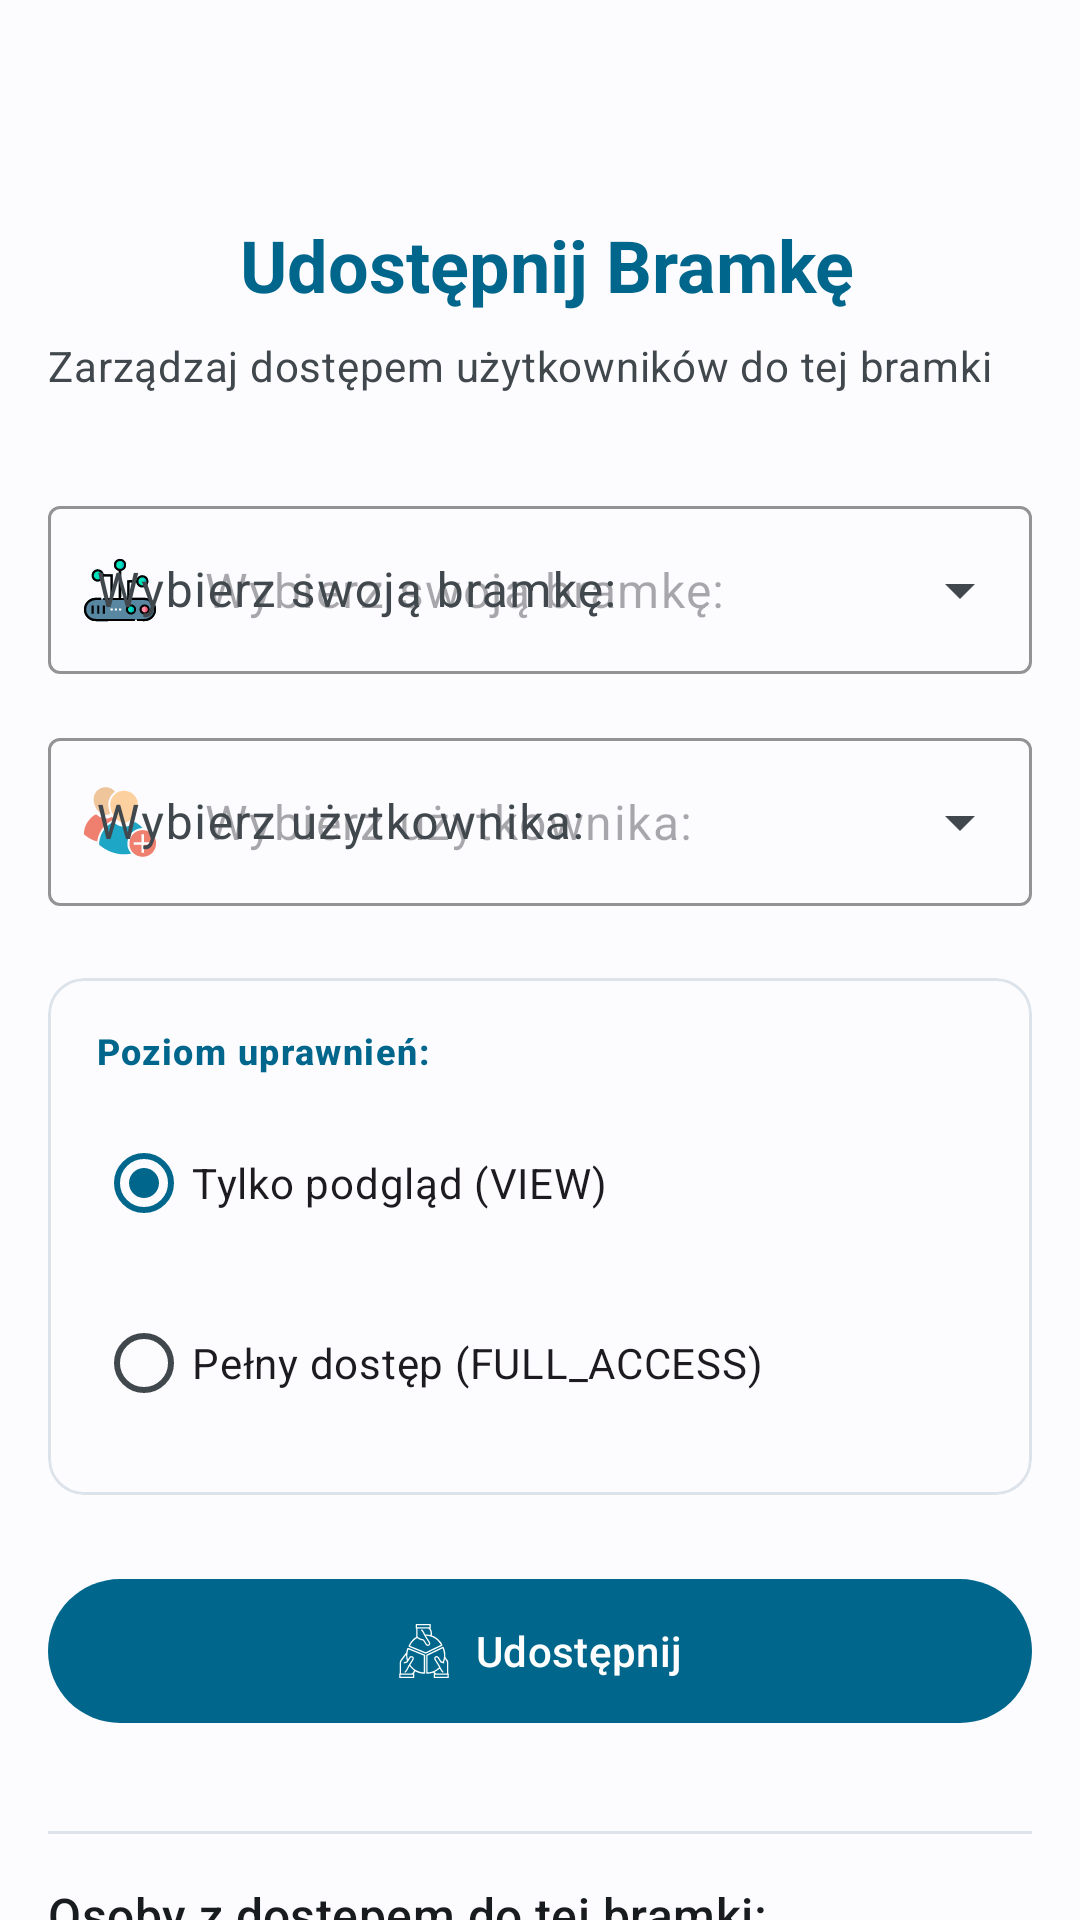

Produce the Android XML layout that renders to this screen, including the resource entries it uses.
<!-- AndroidManifest.xml: application theme Theme.Bazunia -->
<!-- res/layout/activity_gateway_share.xml -->
<?xml version="1.0" encoding="utf-8"?>
<androidx.constraintlayout.widget.ConstraintLayout
    xmlns:android="http://schemas.android.com/apk/res/android"
    xmlns:app="http://schemas.android.com/apk/res-auto"
    xmlns:tools="http://schemas.android.com/tools"
    android:layout_width="match_parent"
    android:layout_height="match_parent"
    android:background="@color/colorBackground"
    android:paddingHorizontal="16dp"
    android:paddingTop="60dp">

    <com.google.android.material.button.MaterialButton
        android:id="@+id/btnBack"
        style="@style/Widget.Material3.Button.IconButton"
        android:layout_width="?attr/appButtonHeight"
        android:layout_height="?attr/appButtonHeight"
        android:contentDescription="@string/back_content_description"
        app:icon="@drawable/ic_arrow_back"
        app:iconSize="?attr/appIconSize"
        app:iconTint="?attr/colorOnSurface"
        app:layout_constraintStart_toStartOf="parent"
        app:layout_constraintTop_toTopOf="parent" />

    <TextView
        android:id="@+id/titleShare"
        android:layout_width="0dp"
        android:layout_height="wrap_content"
        android:layout_marginStart="8dp"
        android:text="@string/sharing_activity_title"
        android:textAppearance="@style/TextAppearance.Material3.HeadlineSmall"
        android:textStyle="bold"
        android:textColor="@color/colorPrimary"
        app:layout_constraintStart_toEndOf="@id/btnBack"
        app:layout_constraintTop_toTopOf="@id/btnBack"
        app:layout_constraintBottom_toBottomOf="@id/btnBack"
        app:layout_constraintEnd_toEndOf="parent"/>

    <TextView
        android:id="@+id/subtitleShare"
        android:layout_width="0dp"
        android:layout_height="wrap_content"
        android:layout_marginTop="8dp"
        android:text="@string/sharing_subtitle"
        android:textAppearance="@style/TextAppearance.Material3.BodyMedium"
        android:textColor="@color/colorOnSurfaceVariant"
        app:layout_constraintTop_toBottomOf="@id/titleShare"
        app:layout_constraintStart_toStartOf="parent"
        app:layout_constraintEnd_toEndOf="parent"/>

    <com.google.android.material.textfield.TextInputLayout
        android:id="@+id/layoutGatewaySpinner"
        style="@style/Widget.Material3.TextInputLayout.OutlinedBox.ExposedDropdownMenu"
        android:layout_width="0dp"
        android:layout_height="wrap_content"
        android:layout_marginTop="32dp"
        android:hint="@string/sharing_select_gateway_label"
        app:startIconDrawable="@drawable/ic_gateway"
        app:startIconTint="@null"
        app:boxStrokeColor="@color/colorPrimary"
        app:layout_constraintTop_toBottomOf="@id/subtitleShare"
        app:layout_constraintStart_toStartOf="parent"
        app:layout_constraintEnd_toEndOf="parent">

        <AutoCompleteTextView
            android:id="@+id/spinnerGateways"
            android:layout_width="match_parent"
            android:layout_height="wrap_content"
            android:minHeight="?attr/appButtonHeight"
            android:inputType="none"
            android:hint="@string/sharing_select_gateway_label"
            tools:text="Bramka w Salonie" />
    </com.google.android.material.textfield.TextInputLayout>

    <com.google.android.material.textfield.TextInputLayout
        android:id="@+id/layoutUserSpinner"
        style="@style/Widget.Material3.TextInputLayout.OutlinedBox.ExposedDropdownMenu"
        android:layout_width="0dp"
        android:layout_height="wrap_content"
        android:layout_marginTop="16dp"
        android:hint="@string/sharing_select_user_label"
        app:startIconDrawable="@drawable/ic_user_add"
        app:startIconTint="@null"
        app:boxStrokeColor="@color/colorPrimary"
        app:layout_constraintTop_toBottomOf="@id/layoutGatewaySpinner"
        app:layout_constraintStart_toStartOf="parent"
        app:layout_constraintEnd_toEndOf="parent">

        <AutoCompleteTextView
            android:id="@+id/spinnerUsers"
            android:layout_width="match_parent"
            android:layout_height="wrap_content"
            android:minHeight="?attr/appButtonHeight"
            android:inputType="none"
            android:hint="@string/sharing_select_user_label"
            tools:text="jan.kowalski@example.com"/>
    </com.google.android.material.textfield.TextInputLayout>

    <com.google.android.material.card.MaterialCardView
        android:id="@+id/cardPermissions"
        android:layout_width="0dp"
        android:layout_height="wrap_content"
        android:layout_marginTop="24dp"
        app:cardBackgroundColor="@color/colorSurface"
        app:strokeColor="@color/colorSurfaceVariant"
        app:strokeWidth="1dp"
        app:cardElevation="0dp"
        app:cardCornerRadius="12dp"
        app:layout_constraintTop_toBottomOf="@id/layoutUserSpinner"
        app:layout_constraintStart_toStartOf="parent"
        app:layout_constraintEnd_toEndOf="parent">

        <LinearLayout
            android:layout_width="match_parent"
            android:layout_height="wrap_content"
            android:orientation="vertical"
            android:padding="16dp">

            <TextView
                android:id="@+id/lblPerm"
                android:layout_width="wrap_content"
                android:layout_height="wrap_content"
                android:text="@string/sharing_permission_label"
                android:textAppearance="@style/TextAppearance.Material3.LabelMedium"
                android:textColor="@color/colorPrimary"
                android:textStyle="bold"/>

            <RadioGroup
                android:id="@+id/radioGroupPerm"
                android:layout_width="match_parent"
                android:layout_height="wrap_content"
                android:orientation="vertical"
                android:layout_marginTop="8dp">

                <RadioButton
                    android:id="@+id/radioView"
                    android:layout_width="match_parent"
                    android:layout_height="wrap_content"
                    android:minHeight="?attr/appButtonHeight"
                    android:text="@string/perm_view"
                    android:checked="true"
                    android:layout_marginBottom="4dp"/>

                <RadioButton
                    android:id="@+id/radioFull"
                    android:layout_width="match_parent"
                    android:layout_height="wrap_content"
                    android:minHeight="?attr/appButtonHeight"
                    android:text="@string/perm_full"/>
            </RadioGroup>
        </LinearLayout>
    </com.google.android.material.card.MaterialCardView>

    <com.google.android.material.button.MaterialButton
        android:id="@+id/btnShare"
        style="@style/Widget.Material3.Button"
        android:layout_width="0dp"
        android:layout_height="56dp"
        android:minHeight="?attr/appButtonHeight"
        android:text="@string/btn_share_add"
        android:layout_marginTop="24dp"
        app:icon="@drawable/ic_share"
        app:iconGravity="textStart"
        app:layout_constraintTop_toBottomOf="@id/cardPermissions"
        app:layout_constraintStart_toStartOf="parent"
        app:layout_constraintEnd_toEndOf="parent"/>

    <View
        android:id="@+id/divider2"
        android:layout_width="0dp"
        android:layout_height="1dp"
        android:background="@color/colorSurfaceVariant"
        android:layout_marginTop="32dp"
        app:layout_constraintTop_toBottomOf="@id/btnShare"
        app:layout_constraintStart_toStartOf="parent"
        app:layout_constraintEnd_toEndOf="parent"/>

    <TextView
        android:id="@+id/lblList"
        android:layout_width="0dp"
        android:layout_height="wrap_content"
        android:text="@string/sharing_list_title"
        android:layout_marginTop="16dp"
        android:textAppearance="@style/TextAppearance.Material3.TitleMedium"
        android:textColor="@color/colorOnSurface"
        app:layout_constraintTop_toBottomOf="@id/divider2"
        app:layout_constraintStart_toStartOf="parent"
        app:layout_constraintEnd_toEndOf="parent"/>

    <TextView
        android:id="@+id/txtEmptyList"
        android:layout_width="wrap_content"
        android:layout_height="wrap_content"
        android:text="@string/sharing_no_users"
        android:visibility="gone"
        android:layout_marginTop="32dp"
        android:textAppearance="@style/TextAppearance.Material3.BodyMedium"
        android:textColor="@color/colorOnSurfaceVariant"
        app:layout_constraintTop_toBottomOf="@id/lblList"
        app:layout_constraintStart_toStartOf="parent"
        app:layout_constraintEnd_toEndOf="parent"/>

    <androidx.recyclerview.widget.RecyclerView
        android:id="@+id/recyclerShares"
        android:layout_width="0dp"
        android:layout_height="0dp"
        android:layout_marginTop="12dp"
        app:layout_constraintTop_toBottomOf="@id/lblList"
        app:layout_constraintBottom_toBottomOf="parent"
        app:layout_constraintStart_toStartOf="parent"
        app:layout_constraintEnd_toEndOf="parent"/>

    <ProgressBar
        android:id="@+id/progressBar"
        android:layout_width="wrap_content"
        android:layout_height="wrap_content"
        android:visibility="gone"
        app:layout_constraintStart_toStartOf="parent"
        app:layout_constraintEnd_toEndOf="parent"
        app:layout_constraintTop_toTopOf="parent"
        app:layout_constraintBottom_toBottomOf="parent"/>

</androidx.constraintlayout.widget.ConstraintLayout>
<!-- resources referenced by this layout -->
<resources>
  <color name="colorBackground">#FCFCFF</color>
  <color name="colorOnSurface">#191C1E</color>
  <color name="colorOnSurfaceVariant">#41484D</color>
  <color name="colorPrimary">#00668B</color>
  <color name="colorSurface">#FCFCFF</color>
  <color name="colorSurfaceVariant">#DDE3EA</color>
  <!-- drawable ic_gateway: vector/xml drawable (drawable, 14529 chars, omitted) -->
  <!-- drawable ic_share: vector/xml drawable (drawable, 22015 chars, omitted) -->
  <!-- drawable ic_user_add: vector/xml drawable (drawable, 4534 chars, omitted) -->
  <string name="back_content_description">Powrót</string>
  <string name="btn_share_add">Udostępnij</string>
  <string name="perm_full">Pełny dostęp (FULL_ACCESS)</string>
  <string name="perm_view">Tylko podgląd (VIEW)</string>
  <string name="sharing_activity_title">Udostępnij Bramkę</string>
  <string name="sharing_list_title">Osoby z dostępem do tej bramki:</string>
  <string name="sharing_no_users">Brak współużytkowników.</string>
  <string name="sharing_permission_label">Poziom uprawnień:</string>
  <string name="sharing_select_gateway_label">Wybierz swoją bramkę:</string>
  <string name="sharing_select_user_label">Wybierz użytkownika:</string>
  <string name="sharing_subtitle">Zarządzaj dostępem użytkowników do tej bramki</string>
  <style name="Theme.Bazunia" parent="Base.Theme.Bazunia" />
  <style name="Base.Theme.Bazunia" parent="Theme.Material3.DayNight.NoActionBar">
          <item name="colorPrimary">@color/colorPrimary</item>
          <item name="colorOnPrimary">@color/colorOnPrimary</item>
          <item name="colorPrimaryContainer">@color/colorPrimaryContainer</item>
          <item name="colorOnPrimaryContainer">@color/colorOnPrimaryContainer</item>
          <item name="colorSecondary">@color/colorSecondary</item>
          <item name="colorOnSecondary">@color/colorOnSecondary</item>
          <item name="android:colorBackground">@color/colorBackground</item>
          <item name="colorOnBackground">@color/colorOnBackground</item>
          <item name="colorSurface">@color/colorSurface</item>
          <item name="colorOnSurface">@color/colorOnSurface</item>
          <item name="colorSurfaceVariant">@color/colorSurfaceVariant</item>
          <item name="colorOnSurfaceVariant">@color/colorOnSurfaceVariant</item>
  
          <item name="appButtonHeight">@dimen/button_height_medium</item>
          <item name="appIconSize">@dimen/icon_size_medium</item>
          <item name="appCardCornerRadius">@dimen/corner_radius_medium</item>
  
          <item name="android:alertDialogTheme">@style/ThemeOverlay.Material3.MaterialAlertDialog</item>
      </style>
  <color name="colorOnPrimary">#FFFFFF</color>
  <color name="colorPrimaryContainer">#CDE5FF</color>
  <color name="colorOnPrimaryContainer">#001E2D</color>
  <color name="colorSecondary">#4F616E</color>
  <color name="colorOnSecondary">#FFFFFF</color>
  <color name="colorOnBackground">#191C1E</color>
  <dimen name="button_height_medium">56dp</dimen>
  <dimen name="icon_size_medium">24dp</dimen>
  <dimen name="corner_radius_medium">12dp</dimen>
</resources>
